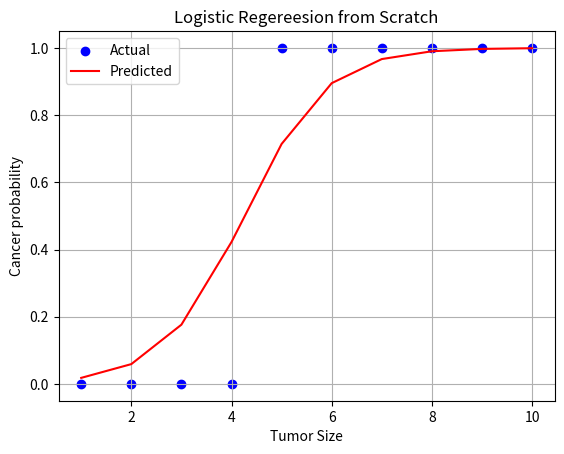

This figure's Python source:
import numpy as np
import matplotlib.pyplot as plt 
def sigmoid(x):
    return 1/(1+np.exp(-x))
"""x=np.linspace(-10,10,100)
y=sigmoid(x)
plt.plot(x,y)
plt.title("Sigmoid Function")
plt.xlabel("x")
plt.ylabel("Sigmoid(x)")
plt.grid(True)
plt.show()   """
#dataset for cancer vs non cancer (1) or (0)
X=np.array([1,2,3,4,5,6,7,8,9,10])
Y=np.array([0,0,0,0,1,1,1,1,1,1])
#initialize weights
w=0.0
b=0.0
learning_rate= 0.1
# train for 1000 iterations 
for i in range (1000):
    z=w*X+b
    Y_pred=(sigmoid(z))
    #claculate the gradients
    dw=np.mean((Y_pred-Y)*X)
    db=np.mean(Y_pred-Y)
#update the weights and bias
    w = w-learning_rate*dw
    b = b-learning_rate*db
print(f"weights: {w:.4f}")
print(f"bias: {b:.4f}")
plt.scatter(X,Y, color='blue',label='Actual')
plt.plot(X,Y_pred, color='red' , label='Predicted')
plt.title("Logistic Regereesion from Scratch")
plt.xlabel("Tumor Size")
plt.ylabel("Cancer probability")
plt.legend()
plt.grid(True)
plt.show()
